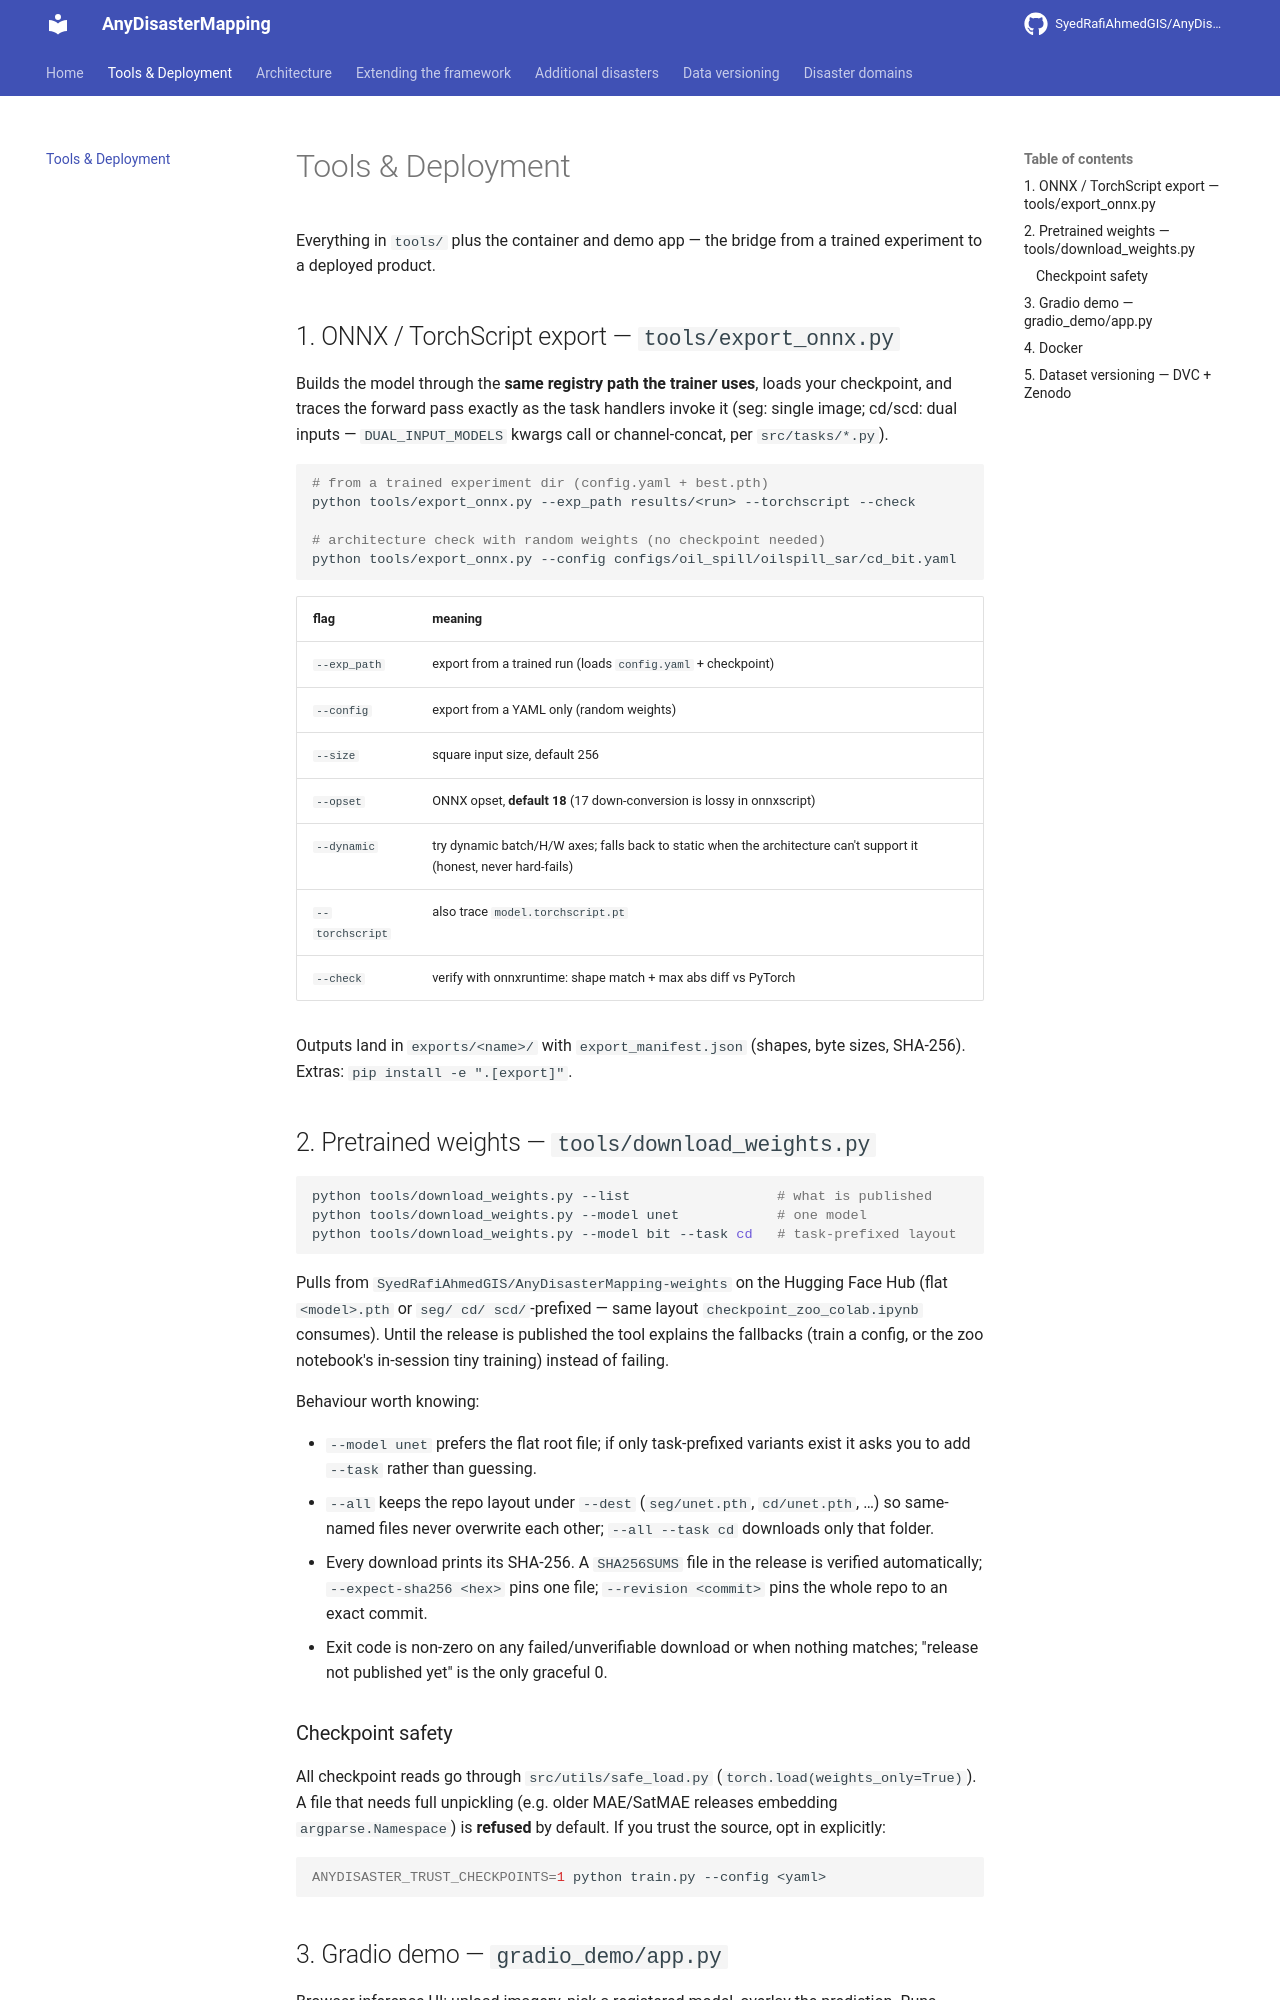

repository: SyedRafiAhmedGIS/AnyDisasterMapping · page: TOOLS/index.html · generator: mkdocs

# Tools & Deployment

Everything in `tools/` plus the container and demo app — the bridge from a
trained experiment to a deployed product.

## 1. ONNX / TorchScript export — `tools/export_onnx.py`

Builds the model through the **same registry path the trainer uses**, loads
your checkpoint, and traces the forward pass exactly as the task handlers
invoke it (seg: single image; cd/scd: dual inputs — `DUAL_INPUT_MODELS`
kwargs call or channel-concat, per `src/tasks/*.py`).

```bash
# from a trained experiment dir (config.yaml + best.pth)
python tools/export_onnx.py --exp_path results/<run> --torchscript --check

# architecture check with random weights (no checkpoint needed)
python tools/export_onnx.py --config configs/oil_spill/oilspill_sar/cd_bit.yaml
```

| flag | meaning |
|---|---|
| `--exp_path` | export from a trained run (loads `config.yaml` + checkpoint) |
| `--config` | export from a YAML only (random weights) |
| `--size` | square input size, default 256 |
| `--opset` | ONNX opset, **default 18** (17 down-conversion is lossy in onnxscript) |
| `--dynamic` | try dynamic batch/H/W axes; falls back to static when the architecture can't support it (honest, never hard-fails) |
| `--torchscript` | also trace `model.torchscript.pt` |
| `--check` | verify with onnxruntime: shape match + max abs diff vs PyTorch |

Outputs land in `exports/<name>/` with `export_manifest.json` (shapes,
byte sizes, SHA-256). Extras: `pip install -e ".[export]"`.

## 2. Pretrained weights — `tools/download_weights.py`

```bash
python tools/download_weights.py --list                  # what is published
python tools/download_weights.py --model unet            # one model
python tools/download_weights.py --model bit --task cd   # task-prefixed layout
```

Pulls from `SyedRafiAhmedGIS/AnyDisasterMapping-weights` on the Hugging Face
Hub (flat `<model>.pth` or `seg/ cd/ scd/`-prefixed — same layout
`checkpoint_zoo_colab.ipynb` consumes). Until the release is published the
tool explains the fallbacks (train a config, or the zoo notebook's
in-session tiny training) instead of failing.

Behaviour worth knowing:

- `--model unet` prefers the flat root file; if only task-prefixed variants
  exist it asks you to add `--task` rather than guessing.
- `--all` keeps the repo layout under `--dest` (`seg/unet.pth`,
  `cd/unet.pth`, …) so same-named files never overwrite each other;
  `--all --task cd` downloads only that folder.
- Every download prints its SHA-256. A `SHA256SUMS` file in the release is
  verified automatically; `--expect-sha256 <hex>` pins one file; `--revision
  <commit>` pins the whole repo to an exact commit.
- Exit code is non-zero on any failed/unverifiable download or when nothing
  matches; "release not published yet" is the only graceful 0.

### Checkpoint safety

All checkpoint reads go through `src/utils/safe_load.py`
(`torch.load(weights_only=True)`). A file that needs full unpickling (e.g.
older MAE/SatMAE releases embedding `argparse.Namespace`) is **refused** by
default. If you trust the source, opt in explicitly:

```bash
ANYDISASTER_TRUST_CHECKPOINTS=1 python train.py --config <yaml>
```
